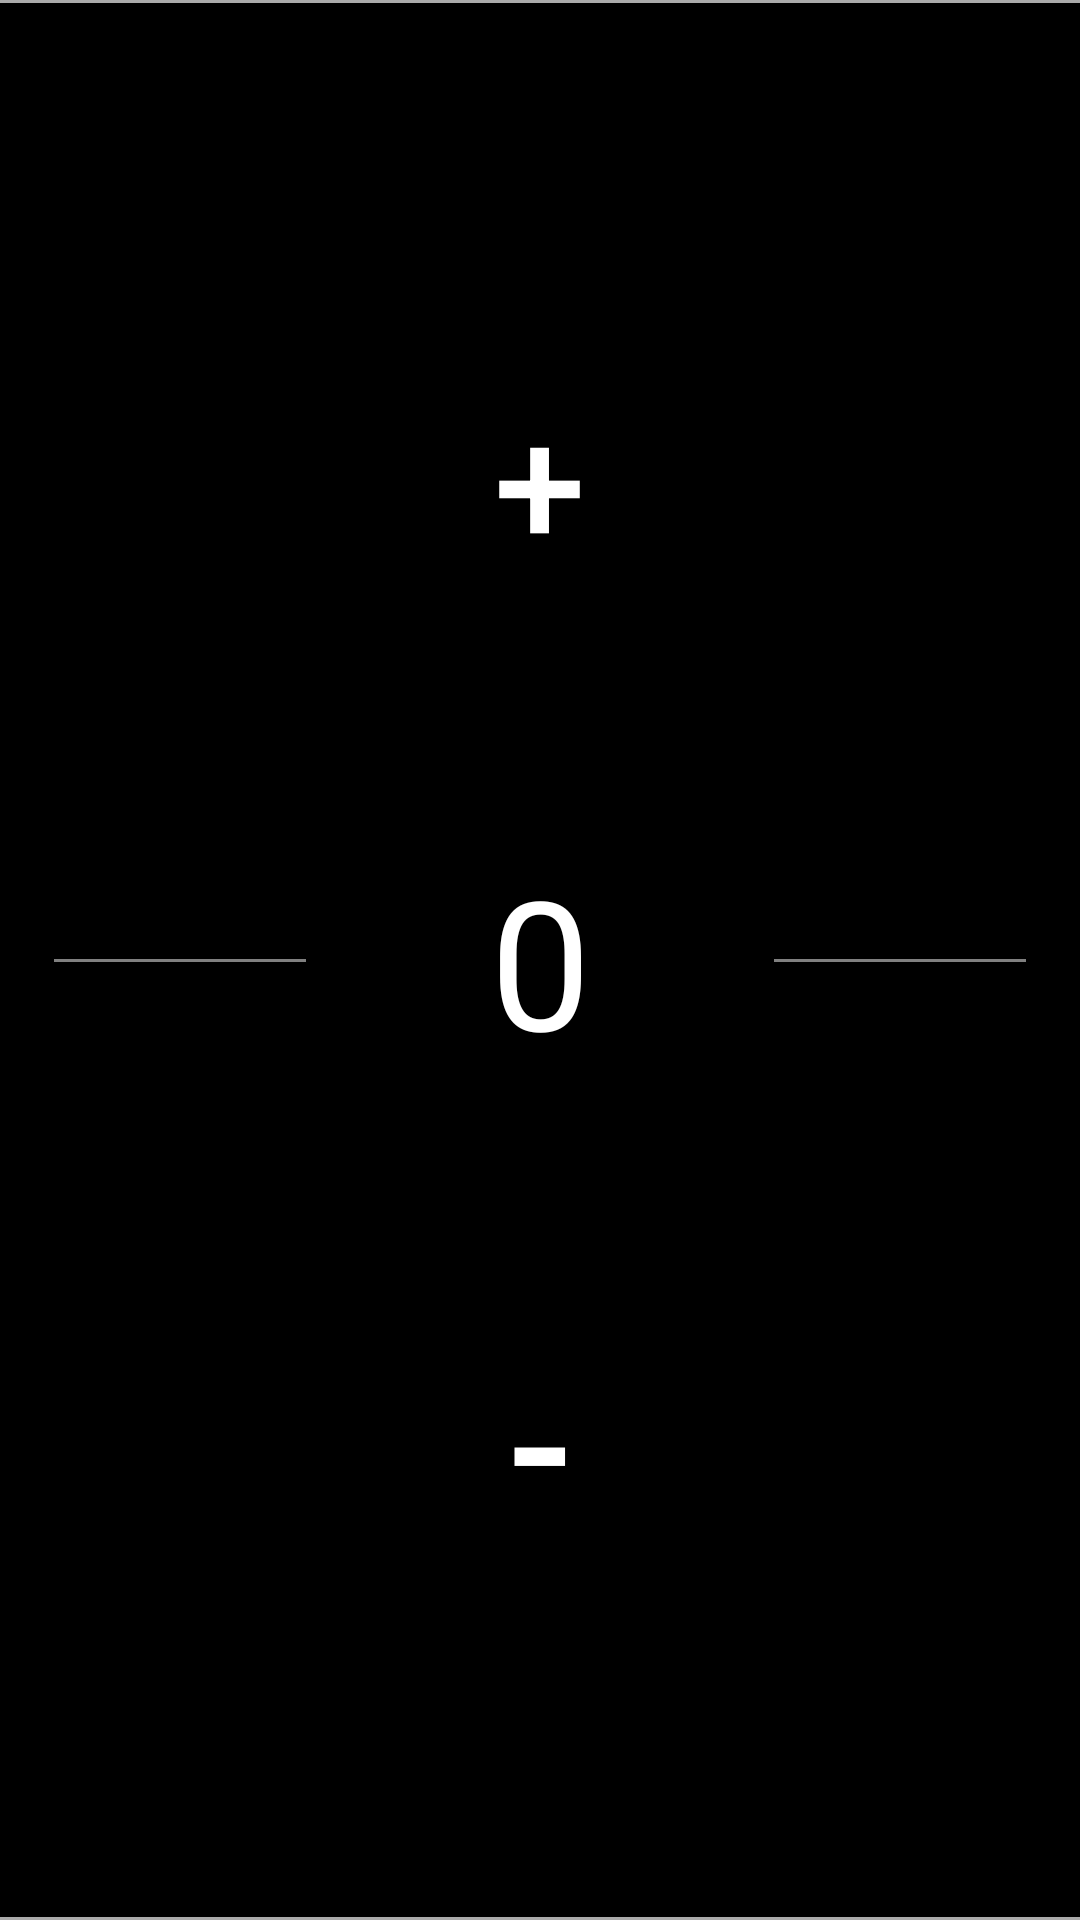

Here is an Android app screen rendered from its layout file. Give the layout XML and the strings, colors and styles it references.
<!-- AndroidManifest.xml: application theme AppTheme -->
<!-- res/layout/activity_main.xml -->
<?xml version="1.0" encoding="utf-8"?>
<androidx.constraintlayout.widget.ConstraintLayout xmlns:android="http://schemas.android.com/apk/res/android"
    xmlns:app="http://schemas.android.com/apk/res-auto"
    xmlns:tools="http://schemas.android.com/tools"
    android:id="@+id/layout"
    android:layout_width="match_parent"
    android:layout_height="match_parent"
    android:background="#000000"
    tools:context=".MainActivity">

    <androidx.constraintlayout.widget.Guideline
        android:id="@+id/VerticalStart"
        android:layout_width="wrap_content"
        android:layout_height="wrap_content"
        android:orientation="vertical"
        app:layout_constraintGuide_percent="0.05" />

    <androidx.constraintlayout.widget.Guideline
        android:id="@+id/VerticalEnd"
        android:layout_width="wrap_content"
        android:layout_height="wrap_content"
        android:orientation="vertical"
        app:layout_constraintGuide_percent="0.95" />

    <androidx.constraintlayout.widget.Guideline
        android:id="@+id/MidHorizontal"
        android:layout_width="wrap_content"
        android:layout_height="wrap_content"
        android:orientation="horizontal"
        app:layout_constraintGuide_percent="0.5" />

    <Button
        android:id="@+id/plusButton"
        style="@style/Widget.AppCompat.Button.Borderless"
        android:layout_width="0dp"
        android:layout_height="0dp"
        android:soundEffectsEnabled="false"
        android:text="@string/plus"
        android:textColor="#FFFFFF"
        android:textSize="55sp"
        app:layout_constraintBottom_toBottomOf="@id/MidHorizontal"
        app:layout_constraintEnd_toEndOf="parent"
        app:layout_constraintHorizontal_bias="1.0"
        app:layout_constraintStart_toStartOf="parent"
        app:layout_constraintTop_toTopOf="parent"
        app:layout_constraintVertical_bias="0.0" />

    <Button
        android:id="@+id/minusButton"
        style="@style/Widget.AppCompat.Button.Borderless"
        android:layout_width="0dp"
        android:layout_height="0dp"
        android:text="@string/minus"
        android:soundEffectsEnabled="false"
        android:textColor="#FFFFFF"
        android:textSize="65sp"
        app:layout_constraintBottom_toBottomOf="parent"
        app:layout_constraintEnd_toEndOf="parent"
        app:layout_constraintStart_toStartOf="parent"
        app:layout_constraintTop_toBottomOf="@id/MidHorizontal" />

    <EditText
        android:id="@+id/Number"
        android:layout_width="140dp"
        android:layout_height="100dp"
        android:ems="10"
        android:focusable="true"
        android:fontFamily="sans-serif"
        android:gravity="center_horizontal"
        android:inputType="number"
        android:maxLength="4"
        android:text="0"
        android:textColor="#FFFFFF"
        android:textColorHighlight="@android:color/background_dark"
        android:textColorHint="@android:color/background_dark"
        android:textColorLink="@android:color/background_dark"
        android:textCursorDrawable="@android:color/background_dark"
        android:textSize="60sp"
        app:backgroundTint="#00FFFFFF"
        app:layout_constraintBottom_toBottomOf="parent"
        app:layout_constraintEnd_toEndOf="parent"
        app:layout_constraintStart_toStartOf="parent"
        app:layout_constraintTop_toTopOf="@+id/plusButton" />

    <View
        android:id="@+id/RightDivider"
        android:layout_width="0dp"
        android:layout_height="1dp"
        android:layout_marginStart="8dp"
        android:layout_marginLeft="10dp"
        android:background="#80FFFFFF"
        app:layout_constraintBottom_toBottomOf="parent"
        app:layout_constraintEnd_toStartOf="@+id/VerticalEnd"
        app:layout_constraintStart_toEndOf="@+id/Number"
        app:layout_constraintTop_toTopOf="parent" />

    <View
        android:id="@+id/LeftDivider"
        android:layout_width="0dp"
        android:layout_height="1dp"
        android:layout_marginEnd="8dp"
        android:layout_marginRight="8dp"
        android:background="#80FFFFFF"
        app:layout_constraintBottom_toBottomOf="parent"
        app:layout_constraintEnd_toStartOf="@+id/Number"
        app:layout_constraintStart_toStartOf="@+id/VerticalStart"
        app:layout_constraintTop_toTopOf="parent" />

    <View
        android:id="@+id/ScreenTop"
        android:layout_width="0dp"
        android:layout_height="1dp"
        android:background="@android:color/darker_gray"
        app:layout_constraintEnd_toEndOf="parent"
        app:layout_constraintStart_toStartOf="parent"
        app:layout_constraintTop_toTopOf="@+id/plusButton" />

    <View
        android:id="@+id/ScreenBottom"
        android:layout_width="0dp"
        android:layout_height="1dp"
        android:background="@android:color/darker_gray"
        app:layout_constraintBottom_toBottomOf="@+id/minusButton"
        app:layout_constraintEnd_toEndOf="parent"
        app:layout_constraintStart_toStartOf="parent" />

</androidx.constraintlayout.widget.ConstraintLayout>
<!-- resources referenced by this layout -->
<resources>
  <string name="minus">-</string>
  <string name="plus">+</string>
  <style name="AppTheme" parent="Theme.AppCompat.Light.DarkActionBar">
          
          <item name="colorPrimary">#000000</item>
          <item name="colorPrimaryDark">@android:color/background_dark</item>
          <item name="colorAccent">@android:color/background_dark</item>
      </style>
</resources>
